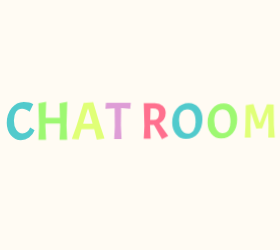
t = 0.00 s
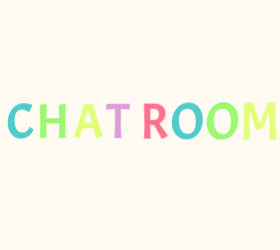
t = 0.21 s
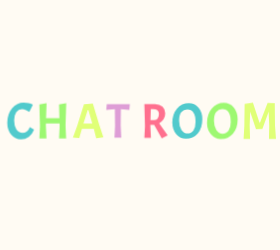
t = 0.26 s
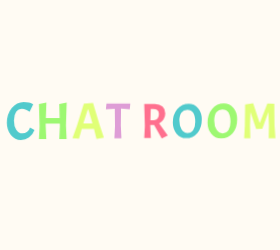
t = 0.30 s
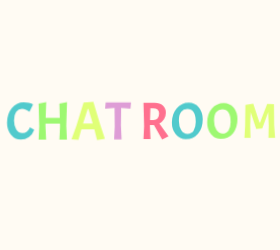
t = 0.39 s
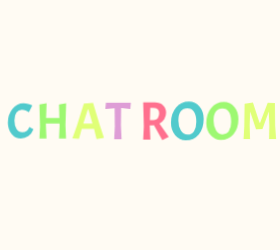
t = 0.48 s

The animated SVG that drew these frames (rendered in a browser with its animation timeline set to each time). Animation: 1 CSS @keyframes rule; one cycle of 0.57 s, repeats indefinitely.

<?xml version="1.0" encoding="utf-8"?>
<svg xmlns="http://www.w3.org/2000/svg" style="margin: auto; background: rgb(255, 251, 243); display: block; shape-rendering: auto; animation-play-state: running; animation-delay: 0s;" width="280" height="250" preserveAspectRatio="xMidYMid">
<style type="text/css" style="animation-play-state: running; animation-delay: 0s;">
  text {
    text-anchor: middle; font-size: 53px; opacity: 0;
  }
</style>
<g style="transform-origin: 140px 125px; transform: scale(0.6625); animation-play-state: running; animation-delay: 0s;">
<g transform="translate(140,125)" style="animation-play-state: running; animation-delay: 0s;">
  <g transform="translate(0,0)" style="animation-play-state: running; animation-delay: 0s;"><g class="path" style="transform: scale(0.91); transform-origin: -180.16px -6.1034px; animation: 0.362319s linear -0.209239s infinite normal forwards running breath-b90adce9-2433-47a2-9ffb-044b87d1fe05;"><path d="M23.44 0.88L23.44 0.88L23.44 0.88Q14.56 0.88 8.48-6.56L8.48-6.56L8.48-6.56Q2.40-14 2.40-24.80L2.40-24.80L2.40-24.80Q2.40-38 9.72-47.04L9.72-47.04L9.72-47.04Q17.04-56.08 27.68-56.08L27.68-56.08L27.68-56.08Q31.84-56.08 35.40-55.24L35.40-55.24L35.40-55.24Q38.96-54.40 40.48-53.52L40.48-53.52L41.92-52.64L36.48-41.52L36.48-41.52Q34.64-43.12 31.28-44.52L31.28-44.52L31.28-44.52Q27.92-45.92 25.20-45.92L25.20-45.92L25.20-45.92Q19.68-45.92 16.36-41.36L16.36-41.36L16.36-41.36Q13.04-36.80 13.04-28.36L13.04-28.36L13.04-28.36Q13.04-19.92 16.48-14.52L16.48-14.52L16.48-14.52Q19.92-9.12 25.84-9.12L25.84-9.12L25.84-9.12Q29.68-9.12 32.80-11.52L32.80-11.52L32.80-11.52Q35.92-13.92 37.20-17.92L37.20-17.92L43.84-14.08L43.84-14.08Q41.20-7.04 35.76-3.08L35.76-3.08L35.76-3.08Q30.32 0.88 23.44 0.88" fill="#51cacc" stroke="none" stroke-width="none" transform="translate(-203.27997398376465,21.496601877212523)" style="fill: rgb(81, 202, 204); animation-play-state: running; animation-delay: 0s;"></path></g><g class="path" style="transform: scale(0.91); transform-origin: -131.6px -6.3034px; animation: 0.362319s linear -0.179348s infinite normal forwards running breath-b90adce9-2433-47a2-9ffb-044b87d1fe05;"><path d="M81.52-53.60L92.88-55.60L91.76-20.80L92.72 0L81.52 0L82.48-19.44L82.32-23.68L60.80-23.68L60.72-20.80L61.68 0L50.48 0L51.44-19.44L50.48-53.60L61.84-55.60L61.04-32.16L82.08-32.16L81.52-53.60" fill="#51cacc" stroke="none" stroke-width="none" transform="translate(-203.27997398376465,21.496601877212523)" style="fill: rgb(157, 248, 113); animation-play-state: running; animation-delay: 0s;"></path></g><g class="path" style="transform: scale(0.91); transform-origin: -78.28px -6.1434px; animation: 0.362319s linear -0.149457s infinite normal forwards running breath-b90adce9-2433-47a2-9ffb-044b87d1fe05;"><path d="M149.52-1.36L138 0.40L134.08-15.20L114.96-15.20L110.72 0L100.48-0.80L107.52-20.24L118.24-54.64L132.56-55.68L142.88-21.44L149.52-1.36zM131.68-23.68L125.36-45.28L124.32-45.28L117.44-23.68L131.68-23.68" fill="#51cacc" stroke="none" stroke-width="none" transform="translate(-203.27997398376465,21.496601877212523)" style="fill: rgb(224, 255, 119); animation-play-state: running; animation-delay: 0s;"></path></g><g class="path" style="transform: scale(0.91); transform-origin: -33.12px -6.1034px; animation: 0.362319s linear -0.119565s infinite normal forwards running breath-b90adce9-2433-47a2-9ffb-044b87d1fe05;"><path d="M164.88-47.12L150.72-46L151.60-55.20L189.60-55.20L188.72-46L174.80-47.20L174.48-20.80L175.44 0L164.24 0L165.20-19.44L164.88-47.12" fill="#51cacc" stroke="none" stroke-width="none" transform="translate(-203.27997398376465,21.496601877212523)" style="fill: rgb(222, 157, 214); animation-play-state: running; animation-delay: 0s;"></path></g><g class="path" style="transform: scale(0.91); transform-origin: 24.12px -5.6634px; animation: 0.362319s linear -0.0896739s infinite normal forwards running breath-b90adce9-2433-47a2-9ffb-044b87d1fe05;"><path d="M222.64-21.28L222.64-21.28L218.08-21.28L218.08-20.80L219.04 0L208.32 0L209.28-19.44L208.32-55.20L225.68-55.20L225.68-55.20Q233.36-55.20 237.92-51.04L237.92-51.04L237.92-51.04Q242.48-46.88 242.48-40L242.48-40L242.48-40Q242.48-34.80 239.80-30.52L239.80-30.52L239.80-30.52Q237.12-26.24 232.56-23.76L232.56-23.76L246.48-4.08L236.80 0.88L224.32-21.36L224.32-21.36Q223.76-21.28 222.64-21.28zM222.80-47.12L222.80-47.12L218.88-47.12L218.32-29.04L223.76-29.04L223.76-29.04Q227.76-29.04 229.96-31.68L229.96-31.68L229.96-31.68Q232.16-34.32 232.16-39.20L232.16-39.20L232.16-39.20Q232.16-47.12 222.80-47.12" fill="#51cacc" stroke="none" stroke-width="none" transform="translate(-203.27997398376465,21.496601877212523)" style="fill: rgb(255, 112, 142); animation-play-state: running; animation-delay: 0s;"></path></g><g class="path" style="transform: scale(0.91); transform-origin: 71.4px -6.0634px; animation: 0.362319s linear -0.0597826s infinite normal forwards running breath-b90adce9-2433-47a2-9ffb-044b87d1fe05;"><path d="M277.04-56L277.04-56L277.04-56Q286.48-56 292.60-48.80L292.60-48.80L292.60-48.80Q298.72-41.60 298.72-30.48L298.72-30.48L298.72-30.48Q298.72-16.40 291.44-7.76L291.44-7.76L291.44-7.76Q284.16 0.88 272.32 0.88L272.32 0.88L272.32 0.88Q263.12 0.88 256.88-6.52L256.88-6.52L256.88-6.52Q250.64-13.92 250.64-24.80L250.64-24.80L250.64-24.80Q250.64-38.40 258.08-47.20L258.08-47.20L258.08-47.20Q265.52-56 277.04-56zM287.84-26L287.84-26L287.84-26Q287.84-46.24 274.56-46.24L274.56-46.24L274.56-46.24Q268.48-46.24 265-41.72L265-41.72L265-41.72Q261.52-37.20 261.52-28.20L261.52-28.20L261.52-28.20Q261.52-19.20 265.24-13.40L265.24-13.40L265.24-13.40Q268.96-7.60 275.08-7.60L275.08-7.60L275.08-7.60Q281.20-7.60 284.52-12.52L284.52-12.52L284.52-12.52Q287.84-17.44 287.84-26" fill="#51cacc" stroke="none" stroke-width="none" transform="translate(-203.27997398376465,21.496601877212523)" style="fill: rgb(81, 202, 204); animation-play-state: running; animation-delay: 0s;"></path></g><g class="path" style="transform: scale(0.91); transform-origin: 124.28px -6.0634px; animation: 0.362319s linear -0.0298913s infinite normal forwards running breath-b90adce9-2433-47a2-9ffb-044b87d1fe05;"><path d="M329.92-56L329.92-56L329.92-56Q339.36-56 345.48-48.80L345.48-48.80L345.48-48.80Q351.60-41.60 351.60-30.48L351.60-30.48L351.60-30.48Q351.60-16.40 344.32-7.76L344.32-7.76L344.32-7.76Q337.04 0.88 325.20 0.88L325.20 0.88L325.20 0.88Q316 0.88 309.76-6.52L309.76-6.52L309.76-6.52Q303.52-13.92 303.52-24.80L303.52-24.80L303.52-24.80Q303.52-38.40 310.96-47.20L310.96-47.20L310.96-47.20Q318.40-56 329.92-56zM340.72-26L340.72-26L340.72-26Q340.72-46.24 327.44-46.24L327.44-46.24L327.44-46.24Q321.36-46.24 317.88-41.72L317.88-41.72L317.88-41.72Q314.40-37.20 314.40-28.20L314.40-28.20L314.40-28.20Q314.40-19.20 318.12-13.40L318.12-13.40L318.12-13.40Q321.84-7.60 327.96-7.60L327.96-7.60L327.96-7.60Q334.08-7.60 337.40-12.52L337.40-12.52L337.40-12.52Q340.72-17.44 340.72-26" fill="#51cacc" stroke="none" stroke-width="none" transform="translate(-203.27997398376465,21.496601877212523)" style="fill: rgb(157, 248, 113); animation-play-state: running; animation-delay: 0s;"></path></g><g class="path" style="transform: scale(0.91); transform-origin: 180.8px -6.3834px; animation: 0.362319s linear 0s infinite normal forwards running breath-b90adce9-2433-47a2-9ffb-044b87d1fe05;"><path d="M373.52-55.76L383.60-24.96L384.40-24.96L396.08-55.36L407.12-55.04L407.44-20.64L408.96 0L398.16 0L398.56-20.80L397.68-41.84L388.08-15.36L378.24-14.88L369.28-41.84L368.56-20.80L369.12 0L359.20 0L360.32-19.44L360.80-53.76L373.52-55.76" fill="#51cacc" stroke="none" stroke-width="none" transform="translate(-203.27997398376465,21.496601877212523)" style="fill: rgb(224, 255, 119); animation-play-state: running; animation-delay: 0s;"></path></g></g>
</g>
</g>
<style id="breath-b90adce9-2433-47a2-9ffb-044b87d1fe05" data-anikit="">@keyframes breath-b90adce9-2433-47a2-9ffb-044b87d1fe05
{
  0% {
    animation-timing-function: cubic-bezier(0.9647,0.2413,-0.0705,0.7911);
    transform: scale(0.9099999999999999);
  }
  51% {
    animation-timing-function: cubic-bezier(0.9226,0.2631,-0.0308,0.7628);
    transform: scale(1.02994);
  }
  100% {
    transform: scale(0.9099999999999999);
  }
}</style></svg>